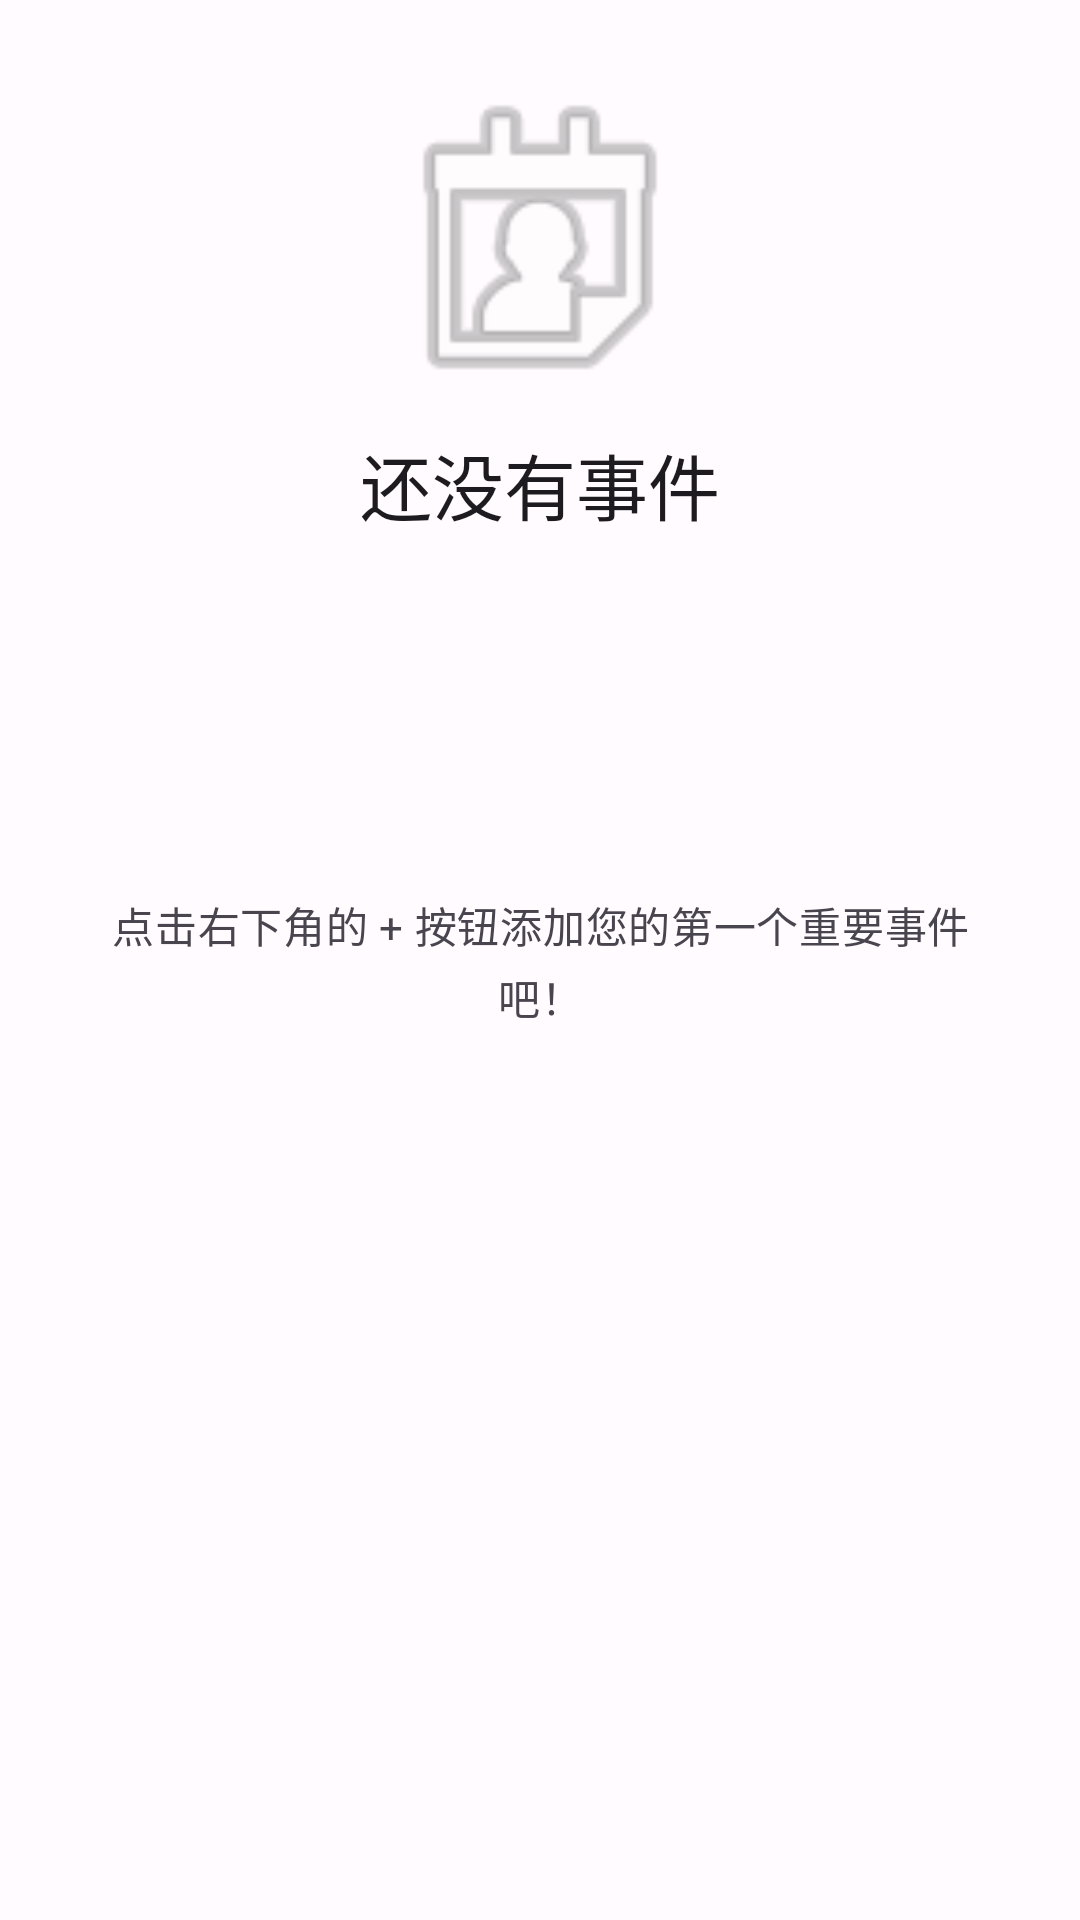

This screen was rendered from an Android layout file. Write that file and the resources it references.
<!-- AndroidManifest.xml: application theme Theme.BigTime -->
<!-- res/layout/layout_empty_state.xml -->
<?xml version="1.0" encoding="utf-8"?>
<androidx.constraintlayout.widget.ConstraintLayout xmlns:android="http://schemas.android.com/apk/res/android"
    xmlns:app="http://schemas.android.com/apk/res-auto"
    xmlns:tools="http://schemas.android.com/tools"
    android:layout_width="match_parent"
    android:layout_height="match_parent"
    android:padding="32dp">

    <ImageView
        android:id="@+id/ivEmptyIcon"
        android:layout_width="120dp"
        android:layout_height="120dp"
        android:layout_marginBottom="16dp"
        android:alpha="0.5"
        app:layout_constraintBottom_toTopOf="@+id/tvEmptyTitle"
        app:layout_constraintEnd_toEndOf="parent"
        app:layout_constraintStart_toStartOf="parent"
        app:layout_constraintTop_toTopOf="parent"
        app:srcCompat="@android:drawable/ic_menu_my_calendar" />

    <TextView
        android:id="@+id/tvEmptyTitle"
        style="@style/TextAppearance.BigTime.HeadlineSmall"
        android:layout_width="wrap_content"
        android:layout_height="wrap_content"
        android:layout_marginBottom="8dp"
        android:text="@string/no_events_title"
        app:layout_constraintBottom_toTopOf="@+id/tvEmptyMessage"
        app:layout_constraintEnd_toEndOf="parent"
        app:layout_constraintStart_toStartOf="parent"
        app:layout_constraintTop_toTopOf="parent" />

    <TextView
        android:id="@+id/tvEmptyMessage"
        style="@style/TextAppearance.BigTime.BodyMedium"
        android:layout_width="wrap_content"
        android:layout_height="wrap_content"
        android:gravity="center"
        android:text="@string/no_events_message"
        android:textColor="@color/on_surface_variant"
        app:layout_constraintBottom_toBottomOf="parent"
        app:layout_constraintEnd_toEndOf="parent"
        app:layout_constraintStart_toStartOf="parent"
        app:layout_constraintTop_toTopOf="parent" />

</androidx.constraintlayout.widget.ConstraintLayout>
<!-- resources referenced by this layout -->
<resources>
  <color name="on_surface_variant">#49454F</color>
  <string name="no_events_message">点击右下角的 + 按钮添加您的第一个重要事件吧！</string>
  <string name="no_events_title">还没有事件</string>
  <style name="Theme.BigTime" parent="Base.Theme.BigTime" />
  <color name="primary">#4A90E2</color>
  <color name="on_primary">#FFFFFF</color>
  <color name="primary_container">#D4E4F7</color>
  <color name="on_primary_container">#1A5490</color>
  <color name="secondary">#625B71</color>
  <color name="on_secondary">#FFFFFF</color>
  <color name="secondary_container">#E8DEF8</color>
  <color name="on_secondary_container">#1D192B</color>
  <color name="tertiary">#7D5260</color>
  <color name="on_tertiary">#FFFFFF</color>
  <color name="tertiary_container">#FFD8E4</color>
  <color name="on_tertiary_container">#31111D</color>
  <color name="error">#BA1A1A</color>
  <color name="on_error">#FFFFFF</color>
  <color name="error_container">#FFDAD6</color>
  <color name="on_error_container">#410002</color>
  <color name="surface">#FFFBFE</color>
  <color name="on_surface">#1C1B1F</color>
  <color name="surface_variant">#E7E0EC</color>
  <color name="background">#FFFBFE</color>
  <color name="on_background">#1C1B1F</color>
  <color name="outline">#79747E</color>
  <color name="outline_variant">#CAC4D0</color>
  <style name="TextAppearance.BigTime.DisplaySmall" parent="TextAppearance.Material3.DisplaySmall">
          <item name="fontFamily">sans-serif</item>
          <item name="android:fontFamily">sans-serif</item>
          <item name="android:textStyle">normal</item>
          <item name="android:textAllCaps">false</item>
          <item name="android:textSize">36sp</item>
          <item name="android:letterSpacing">0</item>
      </style>
  <style name="TextAppearance.BigTime.BodyLarge" parent="TextAppearance.Material3.BodyLarge">
          <item name="fontFamily">sans-serif</item>
          <item name="android:fontFamily">sans-serif</item>
          <item name="android:textStyle">normal</item>
          <item name="android:textAllCaps">false</item>
          <item name="android:textSize">16sp</item>
          <item name="android:letterSpacing">0.009</item>
      </style>
  <style name="TextAppearance.BigTime.BodySmall" parent="TextAppearance.Material3.BodySmall">
          <item name="fontFamily">sans-serif</item>
          <item name="android:fontFamily">sans-serif</item>
          <item name="android:textStyle">normal</item>
          <item name="android:textAllCaps">false</item>
          <item name="android:textSize">12sp</item>
          <item name="android:letterSpacing">0.025</item>
      </style>
  <style name="Button.BigTime" parent="Widget.Material3.Button">
          <item name="backgroundTint">@color/primary</item>
          <item name="android:textColor">@color/on_primary</item>
          <item name="cornerRadius">16dp</item>
          <item name="android:minHeight">48dp</item>
          <item name="android:textAllCaps">false</item>
      </style>
  <style name="Card.BigTime" parent="Widget.Material3.CardView.Elevated">
          <item name="cardCornerRadius">16dp</item>
          <item name="cardElevation">4dp</item>
          <item name="android:layout_margin">8dp</item>
      </style>
  <style name="Chip.BigTime" parent="Widget.Material3.Chip.Filter">
          <item name="chipCornerRadius">16dp</item>
          <item name="chipMinHeight">32dp</item>
          <item name="android:textSize">12sp</item>
      </style>
  <style name="TextInput.BigTime" parent="Widget.Material3.TextInputLayout.OutlinedBox">
          <item name="boxCornerRadiusTopStart">8dp</item>
          <item name="boxCornerRadiusTopEnd">8dp</item>
          <item name="boxCornerRadiusBottomStart">8dp</item>
          <item name="boxCornerRadiusBottomEnd">8dp</item>
      </style>
  <style name="BottomSheet.BigTime" parent="ThemeOverlay.Material3.BottomSheetDialog">
          <item name="bottomSheetStyle">@style/Widget.Material3.BottomSheet.Modal</item>
      </style>
</resources>
